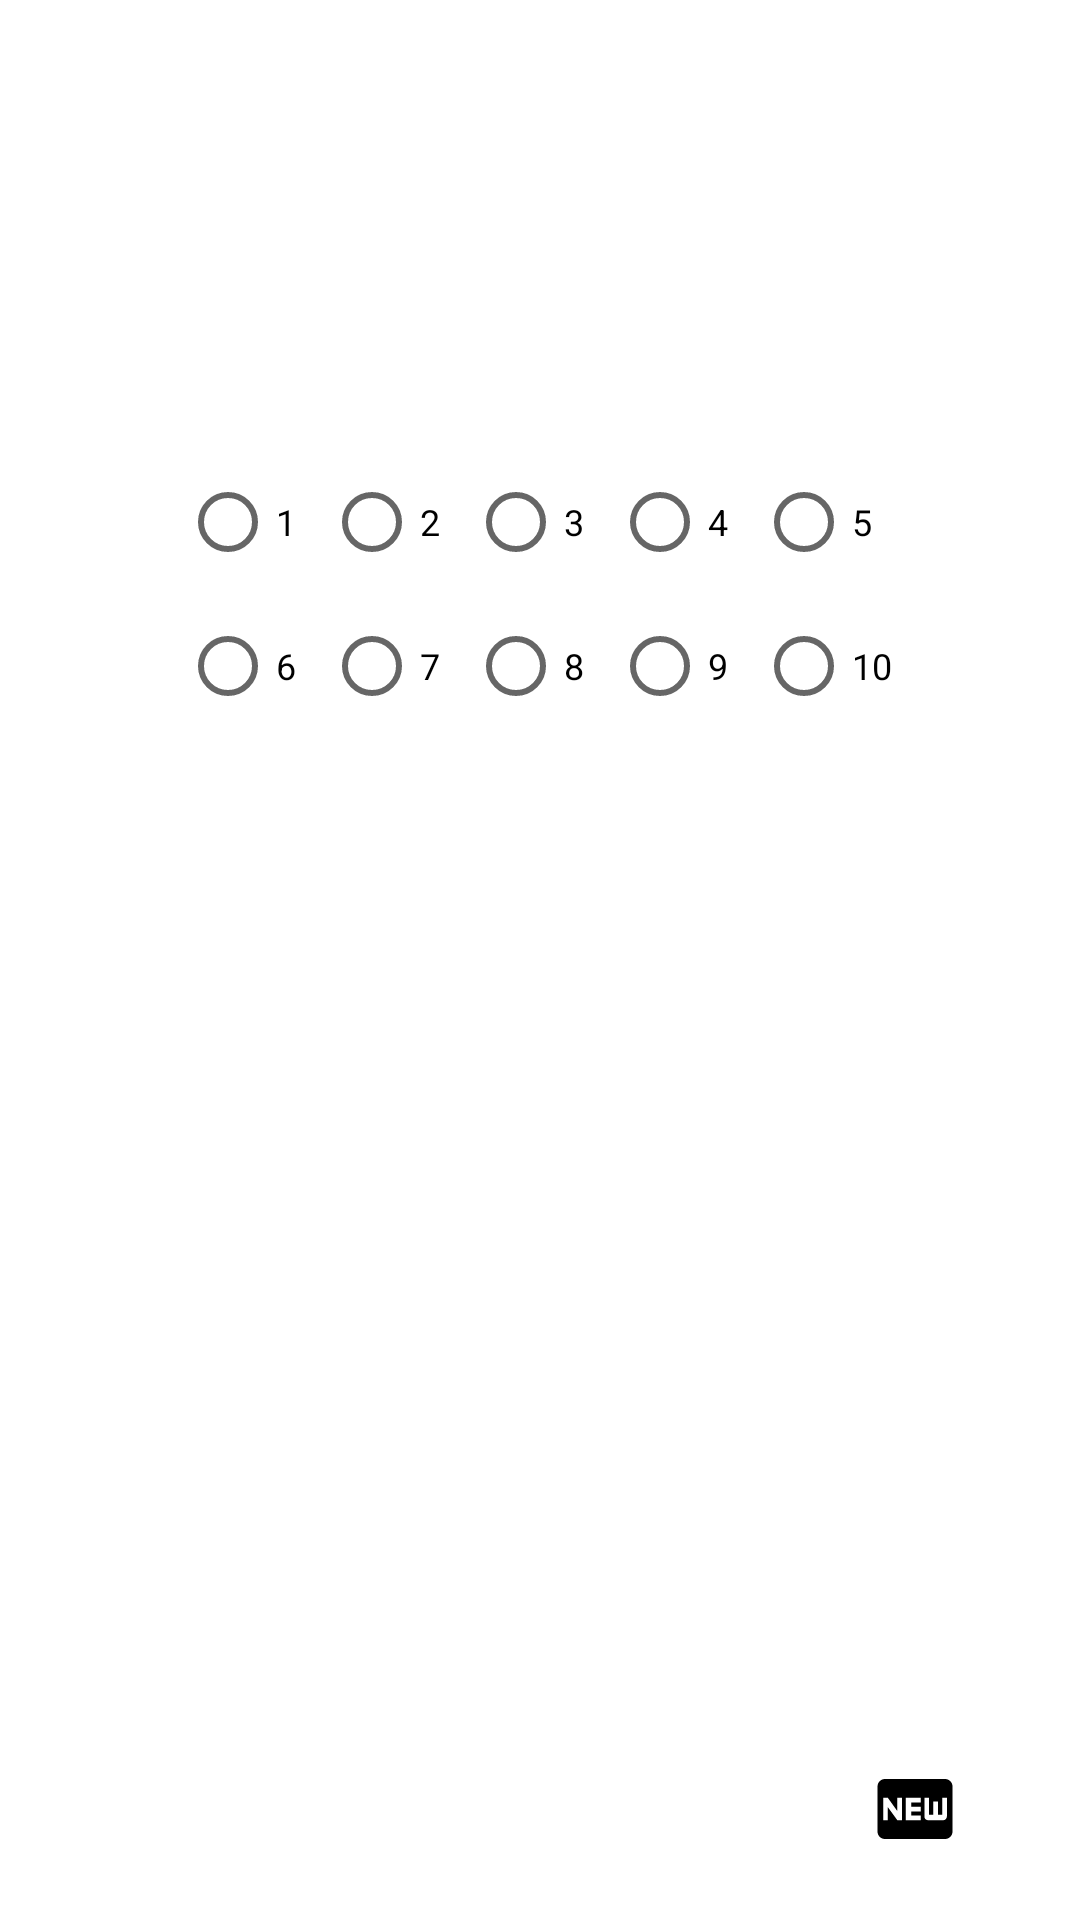

Reconstruct the res/layout file that produces this screen, plus the resources it refers to.
<!-- AndroidManifest.xml: application theme Theme.MetasDiarias -->
<!-- res/layout/layout_edit_text.xml -->
<?xml version="1.0" encoding="utf-8"?>
<androidx.constraintlayout.widget.ConstraintLayout xmlns:android="http://schemas.android.com/apk/res/android"
    xmlns:app="http://schemas.android.com/apk/res-auto"
    xmlns:tools="http://schemas.android.com/tools"
    android:layout_width="match_parent"
    android:layout_height="match_parent"
    android:orientation="vertical">

    <RadioGroup
        android:id="@+id/radioGroup2"
        android:layout_width="wrap_content"
        android:layout_height="wrap_content"
        android:layout_marginTop="150dp"
        android:orientation="horizontal"
        app:layout_constraintEnd_toEndOf="parent"
        app:layout_constraintStart_toStartOf="parent"
        app:layout_constraintTop_toTopOf="parent">

        <RadioButton
            android:id="@+id/btn1"
            android:layout_width="match_parent"
            android:layout_height="wrap_content"
            android:text="1"
            android:textSize="12sp" />

        <RadioButton
            android:id="@+id/btn2"
            android:layout_width="match_parent"
            android:layout_height="wrap_content"
            android:text="2"
            android:textSize="12sp" />

        <RadioButton
            android:id="@+id/btn3"
            android:layout_width="match_parent"
            android:layout_height="wrap_content"
            android:text="3"
            android:textSize="12sp" />

        <RadioButton
            android:id="@+id/btn4"
            android:layout_width="match_parent"
            android:layout_height="wrap_content"
            android:text="4"
            android:textSize="12sp" />

        <RadioButton
            android:id="@+id/btn5"
            android:layout_width="match_parent"
            android:layout_height="wrap_content"
            android:text="5"
            android:textSize="12sp" />
    </RadioGroup>

    <RadioGroup
        android:id="@+id/radioGroup3"
        android:layout_width="wrap_content"
        android:layout_height="wrap_content"
        android:orientation="horizontal"
        app:layout_constraintEnd_toEndOf="parent"
        app:layout_constraintStart_toStartOf="parent"
        app:layout_constraintTop_toBottomOf="@+id/radioGroup2">

        <RadioButton
            android:id="@+id/btn6"
            android:layout_width="wrap_content"
            android:layout_height="wrap_content"
            android:text="6"
            android:textSize="12sp" />

        <RadioButton
            android:id="@+id/btn7"
            android:layout_width="wrap_content"
            android:layout_height="wrap_content"
            android:text="7"
            android:textSize="12sp" />

        <RadioButton
            android:id="@+id/btn8"
            android:layout_width="wrap_content"
            android:layout_height="wrap_content"
            android:text="8"
            android:textSize="12sp" />

        <RadioButton
            android:id="@+id/btn9"
            android:layout_width="wrap_content"
            android:layout_height="wrap_content"
            android:text="9"
            android:textSize="12sp" />

        <RadioButton
            android:id="@+id/btn10"
            android:layout_width="wrap_content"
            android:layout_height="wrap_content"
            android:text="10"
            android:textSize="12sp" />
    </RadioGroup>

    <Button
        android:id="@+id/btnProximo"
        android:layout_width="wrap_content"
        android:layout_height="wrap_content"
        android:layout_marginBottom="32dp"
        android:text="Proximo >"
        app:layout_constraintBottom_toBottomOf="parent"
        app:layout_constraintEnd_toEndOf="parent"
        app:layout_constraintHorizontal_bias="0.949"
        app:layout_constraintStart_toStartOf="parent"
        app:layout_constraintTop_toBottomOf="@+id/btnNovaTarefa" />

    <ImageButton
        android:id="@+id/btnNovaTarefa"
        android:layout_width="wrap_content"
        android:layout_height="wrap_content"
        android:layout_marginTop="332dp"
        android:background="@android:color/transparent"
        android:padding="10dp"
        app:layout_constraintEnd_toEndOf="parent"
        app:layout_constraintHorizontal_bias="0.903"
        app:layout_constraintStart_toStartOf="parent"
        app:layout_constraintTop_toBottomOf="@+id/radioGroup3"
        app:srcCompat="@drawable/ic_nova_tarefa" />


</androidx.constraintlayout.widget.ConstraintLayout>
<!-- resources referenced by this layout -->
<resources>
  <!-- drawable ic_nova_tarefa (drawable) -->
  <vector android:height="30dp" android:tint="#000000"
      android:viewportHeight="24" android:viewportWidth="24"
      android:width="30dp" xmlns:android="http://schemas.android.com/apk/res/android">
      <path android:fillColor="@android:color/white" android:pathData="M20,4H4C2.89,4 2.01,4.89 2.01,6L2,18c0,1.11 0.89,2 2,2h16c1.11,0 2,-0.89 2,-2V6C22,4.89 21.11,4 20,4zM8.5,15H7.3l-2.55,-3.5V15H3.5V9h1.25l2.5,3.5V9H8.5V15zM13.5,10.26H11v1.12h2.5v1.26H11v1.11h2.5V15h-4V9h4V10.26zM20.5,14c0,0.55 -0.45,1 -1,1h-4c-0.55,0 -1,-0.45 -1,-1V9h1.25v4.51h1.13V9.99h1.25v3.51h1.12V9h1.25V14z"/>
  </vector>
  <style name="Theme.MetasDiarias" parent="Theme.MaterialComponents.DayNight.NoActionBar">
          
          <item name="colorPrimary">@color/purple_500</item>
          <item name="colorPrimaryVariant">@color/purple_700</item>
          <item name="colorOnPrimary">@color/white</item>
          
          <item name="colorSecondary">@color/teal_200</item>
          <item name="colorSecondaryVariant">@color/teal_700</item>
          <item name="colorOnSecondary">@color/black</item>
          
          <item name="android:statusBarColor" tools:targetApi="l">?attr/colorPrimaryVariant</item>
          
      </style>
  <!-- not gathered from this repository: default colours our renderer supplied (Android Studio template values) -->
  <color name="purple_500">#FF6200EE</color>
  <color name="purple_700">#FF3700B3</color>
  <color name="teal_200">#FF03DAC5</color>
  <color name="teal_700">#FF018786</color>
  <color name="black">#FF000000</color>
  <color name="white">#FFFFFFFF</color>
</resources>
